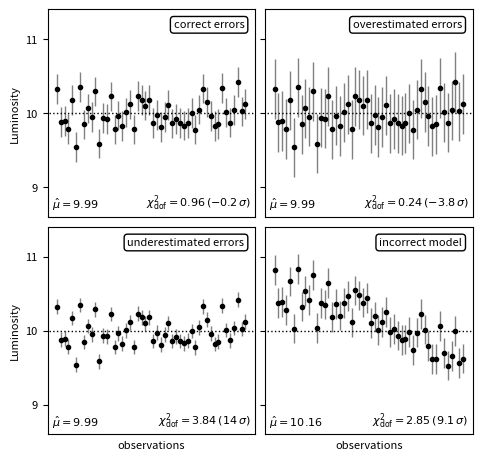

Write the Python code that produced this figure.
"""
Evaluating a model fit with chi-square
--------------------------------------
This example shows a visualization of how :math:`\chi^2_{dof}`
reflects the goodness-of-fit of a model to data.
Low :math:`\chi^2_{dof}` means that errors are overestimated.
High :math:`\chi^2_{dof}` means either that the model is incorrect, or
that the errors are underestimated.
The example is simulated measurements of the luminosity of a star.
"""
# [redacted]
# License: BSD
#   The figure produced by this code is published in the textbook
#   "Statistics, Data Mining, and Machine Learning in Astronomy" (2013)
#   For more information, see http://astroML.github.com
import numpy as np
from scipy import stats
from matplotlib import pyplot as plt

# Adjust font sizes for text
import matplotlib
matplotlib.rc('font', size=8)

#------------------------------------------------------------
# Generate Dataset
np.random.seed(1)

N = 50
L0 = 10
dL = 0.2

t = np.linspace(0, 1, N)
L_obs = np.random.normal(L0, dL, N)

#------------------------------------------------------------
# Plot the results
fig = plt.figure(figsize=(5, 5))
fig.subplots_adjust(left=0.1, right=0.95, wspace=0.05,
                    bottom=0.1, top=0.95, hspace=0.05)

y_vals = [L_obs, L_obs, L_obs, L_obs + 0.5 - t ** 2]
y_errs = [dL, dL * 2, dL / 2, dL]
titles = ['correct errors',
          'overestimated errors',
          'underestimated errors',
          'incorrect model']

for i in range(4):
    ax = fig.add_subplot(2, 2, 1 + i, xticks=[])

    # compute the mean and the chi^2/dof
    mu = np.mean(y_vals[i])
    z = (y_vals[i] - mu) / y_errs[i]
    chi2 = np.sum(z ** 2)
    chi2dof = chi2 / (N - 1)

    # compute the standard deviations of chi^2/dof
    sigma = np.sqrt(2. / (N - 1))
    nsig = (chi2dof - 1) / sigma

    # plot the points with errorbars
    ax.errorbar(t, y_vals[i], y_errs[i], fmt='.k', ecolor='gray', lw=1)
    ax.plot([-0.1, 1.3], [L0, L0], ':k', lw=1)

    # Add labels and text
    ax.text(0.95, 0.95, titles[i], ha='right', va='top',
            transform=ax.transAxes,
            bbox=dict(boxstyle='round', fc='w', ec='k'))
    ax.text(0.02, 0.02, r'$\hat{\mu} = %.2f$' % mu, ha='left', va='bottom',
            transform=ax.transAxes)
    ax.text(0.98, 0.02,
            r'$\chi^2_{\rm dof} = %.2f\, (%.2g\,\sigma)$' % (chi2dof, nsig),
            ha='right', va='bottom', transform=ax.transAxes)

    # set axis limits
    ax.set_xlim(-0.05, 1.05)
    ax.set_ylim(8.6, 11.4)

    # set ticks and labels
    ax.yaxis.set_major_locator(plt.MultipleLocator(1))

    if i > 1:
        ax.set_xlabel('observations')

    if i % 2 == 0:
        ax.set_ylabel('Luminosity')
    else:
        ax.yaxis.set_major_formatter(plt.NullFormatter())

plt.show()
